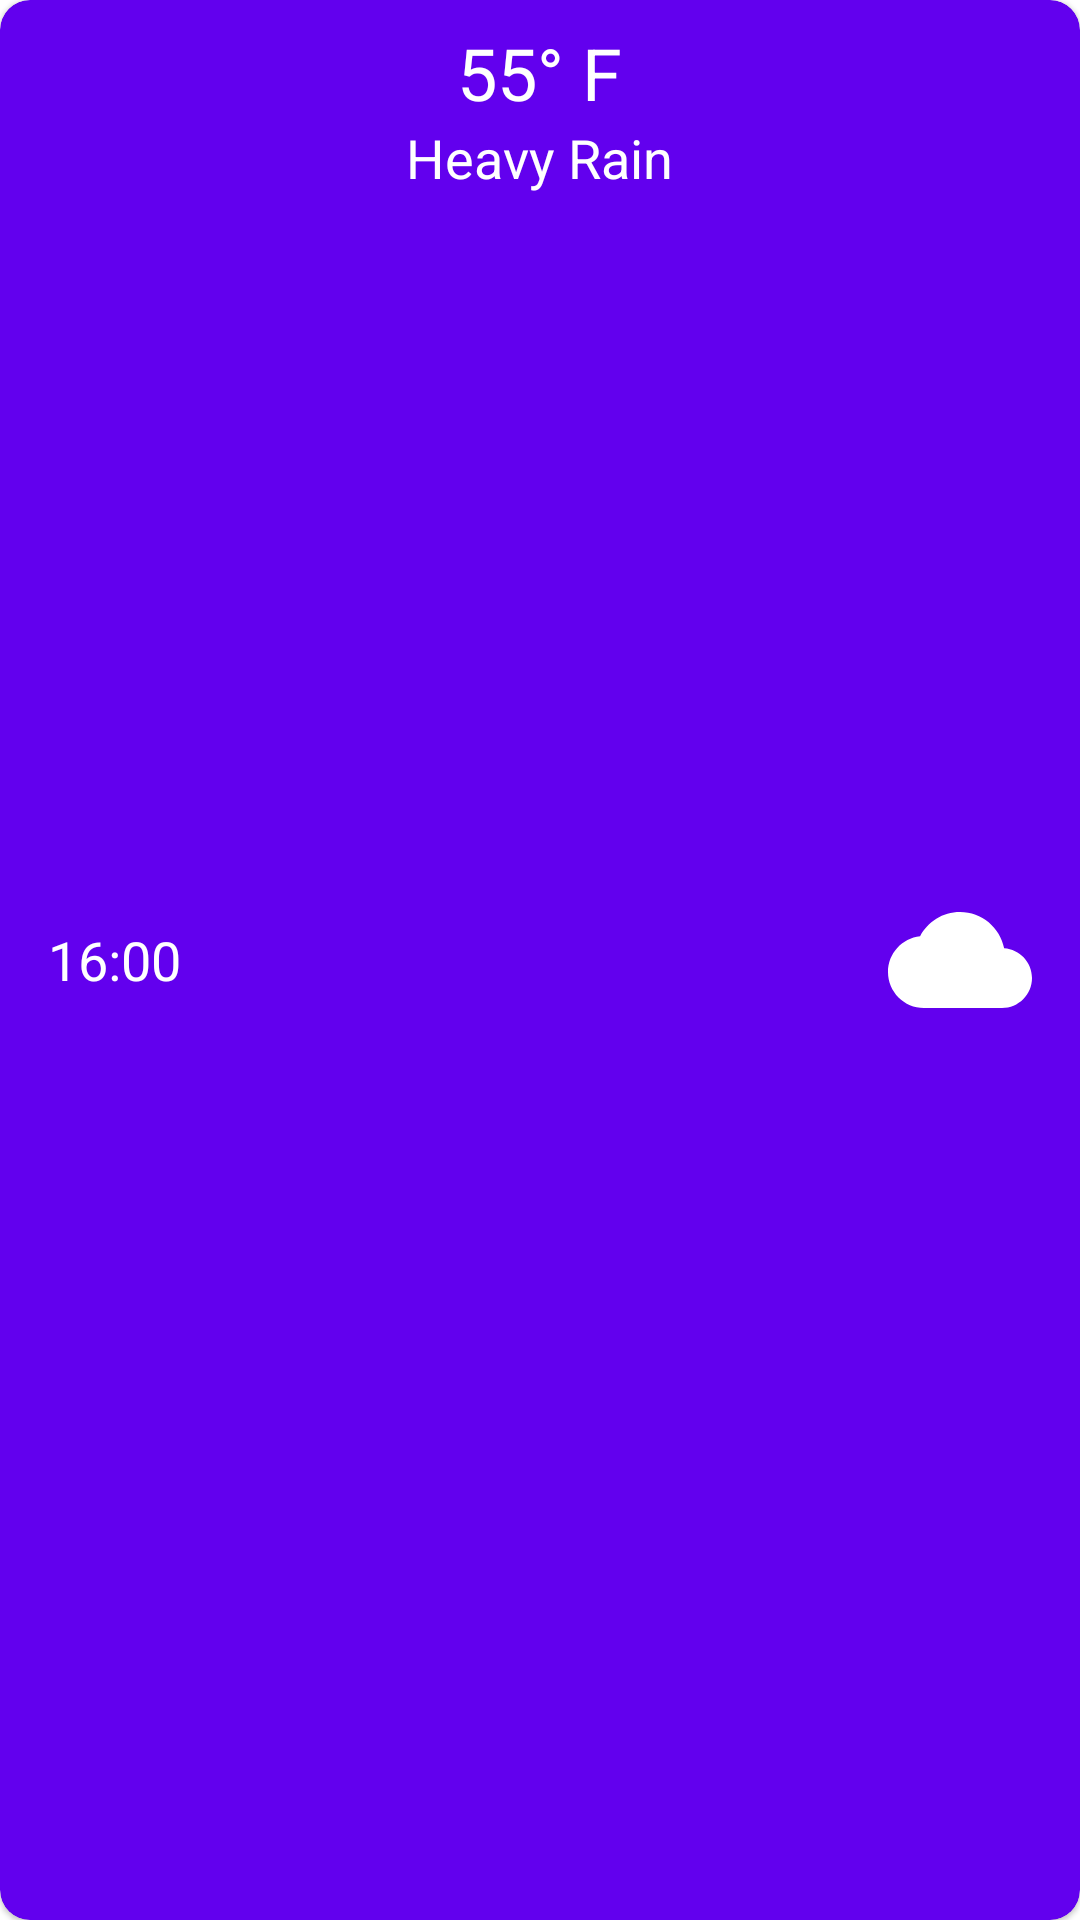

Layout XML and referenced resources for this Android screen:
<!-- AndroidManifest.xml: application theme Theme.WeatherApp -->
<!-- res/layout/forecast_item.xml -->
<?xml version="1.0" encoding="utf-8"?>
<com.google.android.material.card.MaterialCardView
    xmlns:app="http://schemas.android.com/apk/res-auto"
    xmlns:android="http://schemas.android.com/apk/res/android"
    android:layout_margin="16dp"
    android:elevation="15dp"
    app:cardCornerRadius="10dp"
    android:backgroundTint="@color/purple_500"
    android:layout_width="match_parent"
    android:layout_height="wrap_content">

    <RelativeLayout
        android:id="@+id/container"
        android:padding="8dp"
        android:layout_width="match_parent"
        android:layout_height="match_parent">

        <TextView
            android:id="@+id/forecast_time"
            android:layout_width="wrap_content"
            android:layout_height="wrap_content"
            android:layout_alignParentStart="true"
            android:layout_centerVertical="true"
            android:layout_marginStart="8dp"
            android:text="16:00"
            android:textColor="@color/white"
            android:textSize="18sp" />

        <TextView
            android:id="@+id/weather_temp"
            android:layout_width="wrap_content"
            android:layout_height="wrap_content"
            android:layout_centerHorizontal="true"
            android:text="55° F"
            android:textColor="@color/white"
            android:textSize="24sp" />

        <TextView
            android:layout_width="wrap_content"
            android:layout_height="wrap_content"
            android:text="Heavy Rain"
            android:textSize="18sp"
            android:textColor="@color/white"
            android:layout_below="@id/weather_temp"
            android:layout_centerHorizontal="true"
            android:id="@+id/weather_description"/>


        <ImageView
            android:id="@+id/weather_icon"
            android:layout_width="wrap_content"
            android:layout_height="wrap_content"
            android:layout_alignParentEnd="true"
            android:layout_centerVertical="true"
            android:textColor="@color/white"
            android:layout_marginEnd="8dp"
            app:srcCompat="@drawable/ic_cloudy" />

    </RelativeLayout>

</com.google.android.material.card.MaterialCardView>
<!-- resources referenced by this layout -->
<resources>
  <!-- drawable ic_cloudy (drawable) -->
  <vector android:height="48dp"
      android:viewportHeight="24" android:viewportWidth="24"
      android:width="48dp" xmlns:android="http://schemas.android.com/apk/res/android">
      <path android:fillColor="@android:color/white" android:pathData="M19.36,10.04C18.67,6.59 15.64,4 12,4 9.11,4 6.6,5.64 5.35,8.04 2.34,8.36 0,10.91 0,14c0,3.31 2.69,6 6,6h13c2.76,0 5,-2.24 5,-5 0,-2.64 -2.05,-4.78 -4.64,-4.96z"/>
  </vector>
  <style name="Theme.WeatherApp" parent="Theme.MaterialComponents.DayNight.NoActionBar">
          
          <item name="colorPrimary">@color/purple_500</item>
          <item name="colorPrimaryVariant">@color/purple_700</item>
          <item name="colorOnPrimary">@color/white</item>
          
          <item name="colorSecondary">@color/teal_200</item>
          <item name="colorSecondaryVariant">@color/teal_700</item>
          <item name="colorOnSecondary">@color/black</item>
          
          <item name="android:statusBarColor" tools:targetApi="l">?attr/colorPrimaryVariant</item>
          
      </style>
  <!-- not gathered from this repository: default colours our renderer supplied (Android Studio template values) -->
  <color name="purple_500">#FF6200EE</color>
  <color name="purple_700">#FF3700B3</color>
  <color name="teal_200">#FF03DAC5</color>
  <color name="teal_700">#FF018786</color>
  <color name="black">#FF000000</color>
  <color name="white">#FFFFFFFF</color>
</resources>
